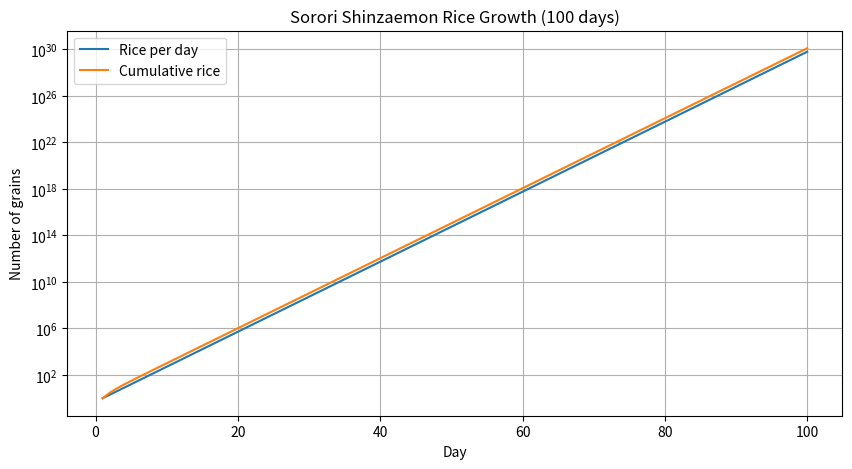

Reproduce this figure in Python.
# %%
import matplotlib.pyplot as plt
def compute_sorori_shinzaemon(n_days=100):
    """
    Compute the rice grains received daily and in total,
    based on Sorori Shinzaemon's exponential growth request.

    Parameters
    ----------
    n_days : int
        Number of days rice is given (default = 100)

    Returns
    -------
    list_n_grains : list
        Rice grains received each day
    list_total_grains : list
        Cumulative rice grains received up to that day
    """
    list_n_grains = []        # rice per day
    list_total_grains = []    # cumulative rice

    total = 0
    for day in range(n_days):
        grains_today = 2 ** day   # exponential growth
        total += grains_today
        list_n_grains.append(grains_today)
        list_total_grains.append(total)

    return list_n_grains, list_total_grains
# Example: calculate for 100 days
list_n_grains, list_total_grains = compute_sorori_shinzaemon(n_days=100)

print(f"Rice on day 100: {list_n_grains[-1]:,} grains")
print(f"Total rice after 100 days: {list_total_grains[-1]:,} grains")
# (b) Plot graph
plt.figure(figsize=(10,5))
plt.plot(range(1, 101), list_n_grains, label="Rice per day")
plt.plot(range(1, 101), list_total_grains, label="Cumulative rice")

plt.title("Sorori Shinzaemon Rice Growth (100 days)")
plt.xlabel("Day")
plt.ylabel("Number of grains")
plt.yscale("log")  # exponential growth → log scale for better visibility
plt.legend()
plt.grid(True)
plt.show()
# (c) Estimate human survival
def estimate_survival(total_grains, people=1):
    """
    Estimate how many days people can live on the rice.

    Assumption: 50,000 grains = 1 person per day.

    Parameters
    ----------
    total_grains : int
        Total rice grains available
    people : int
        Number of people sharing the rice

    Returns
    -------
    days : float
        Number of days the rice can sustain the people
    """
    grains_per_day = 50_000 * people
    return total_grains / grains_per_day
# Example: how long can 5 people survive on 100-day total rice?
survival_days = estimate_survival(list_total_grains[-1], people=5)
print(f"With 5 people, the rice lasts about {survival_days:,.2f} days.")
# %%
